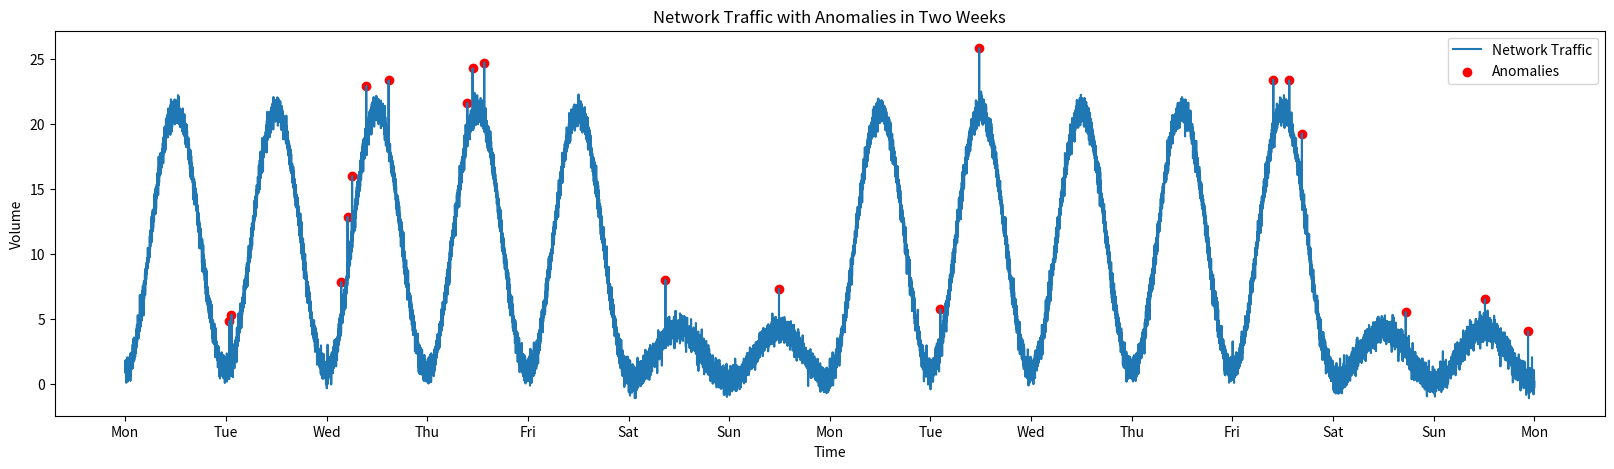

Recreate this plot in Python.
# -*- coding: utf-8 -*-
"""Data Simulation(final version).ipynb

Automatically generated by Colab.

Original file is located at
    https://colab.research.google.com/<link-removed>
"""

# Import common libraries
import numpy as np
import pandas as pd
import matplotlib.pyplot as plt

# Set random seed for reproducibility
np.random.seed(42)

# Generate time series data for two weeks
total_hours = 2016  # 2 weeks * 7 days * 24 hours
time = np.arange(0, total_hours, 0.1)

# Initialize an empty array for periodic data
periodic_data = np.zeros_like(time)

# Function to generate data based on time intervals
def generate_data(time, start_time, interval_1, interval_2):
    condition1 = (time >= start_time) & (time < start_time + interval_1)
    condition2 = (time >= start_time + interval_1) & (time < start_time + interval_1 + interval_2)
    periodic_data[condition1] = 10 * np.sin(2 * np.pi * (time[condition1] - start_time) / 144 + np.pi * 1.5) + np.random.normal(0, 0.5, len(time[condition1])) + 11
    periodic_data[condition2] = 2 * np.sin(2 * np.pi * (time[condition2] - start_time) / 144 + np.pi * 1.5) + np.random.normal(0, 0.5, len(time[condition2])) + 2.2

# Generate data for each week
for week in range(2):
    start_time = week * 1008
    generate_data(time, start_time, 720, 288)

# Insert anomalies
num_anomalies = 20
anomalies_indices = np.random.choice(len(time), num_anomalies, replace=False)
anomalies_deviation = np.random.uniform(low=3, high=5, size=num_anomalies)

# Insert anomalies into the time series
periodic_data_with_anomalies = periodic_data.copy()
periodic_data_with_anomalies[anomalies_indices] += anomalies_deviation

# Create a DataFrame to hold the time series data
df = pd.DataFrame({'time': time, 'value': periodic_data_with_anomalies})

# # Display the DataFrame
# display(df)

# Data visualization
plt.figure(figsize=(20, 5))
plt.plot(df['time'], df['value'], label='Network Traffic')
plt.scatter(df['time'].iloc[anomalies_indices], periodic_data_with_anomalies[anomalies_indices], color='red', label='Anomalies')
plt.legend()
plt.xlabel('Time')
plt.ylabel('Volume')
plt.title('Network Traffic with Anomalies in Two Weeks')

# Set x-axis ticks and labels to Monday to Sunday for each week
plt.xticks(ticks=np.linspace(0, 2016, 15), labels=['Mon', 'Tue', 'Wed', 'Thu', 'Fri', 'Sat', 'Sun', 'Mon', 'Tue', 'Wed', 'Thu', 'Fri', 'Sat', 'Sun', 'Mon'])

plt.show()

# Save data
df.to_csv('time_series_with_anomalies.csv', index=False)